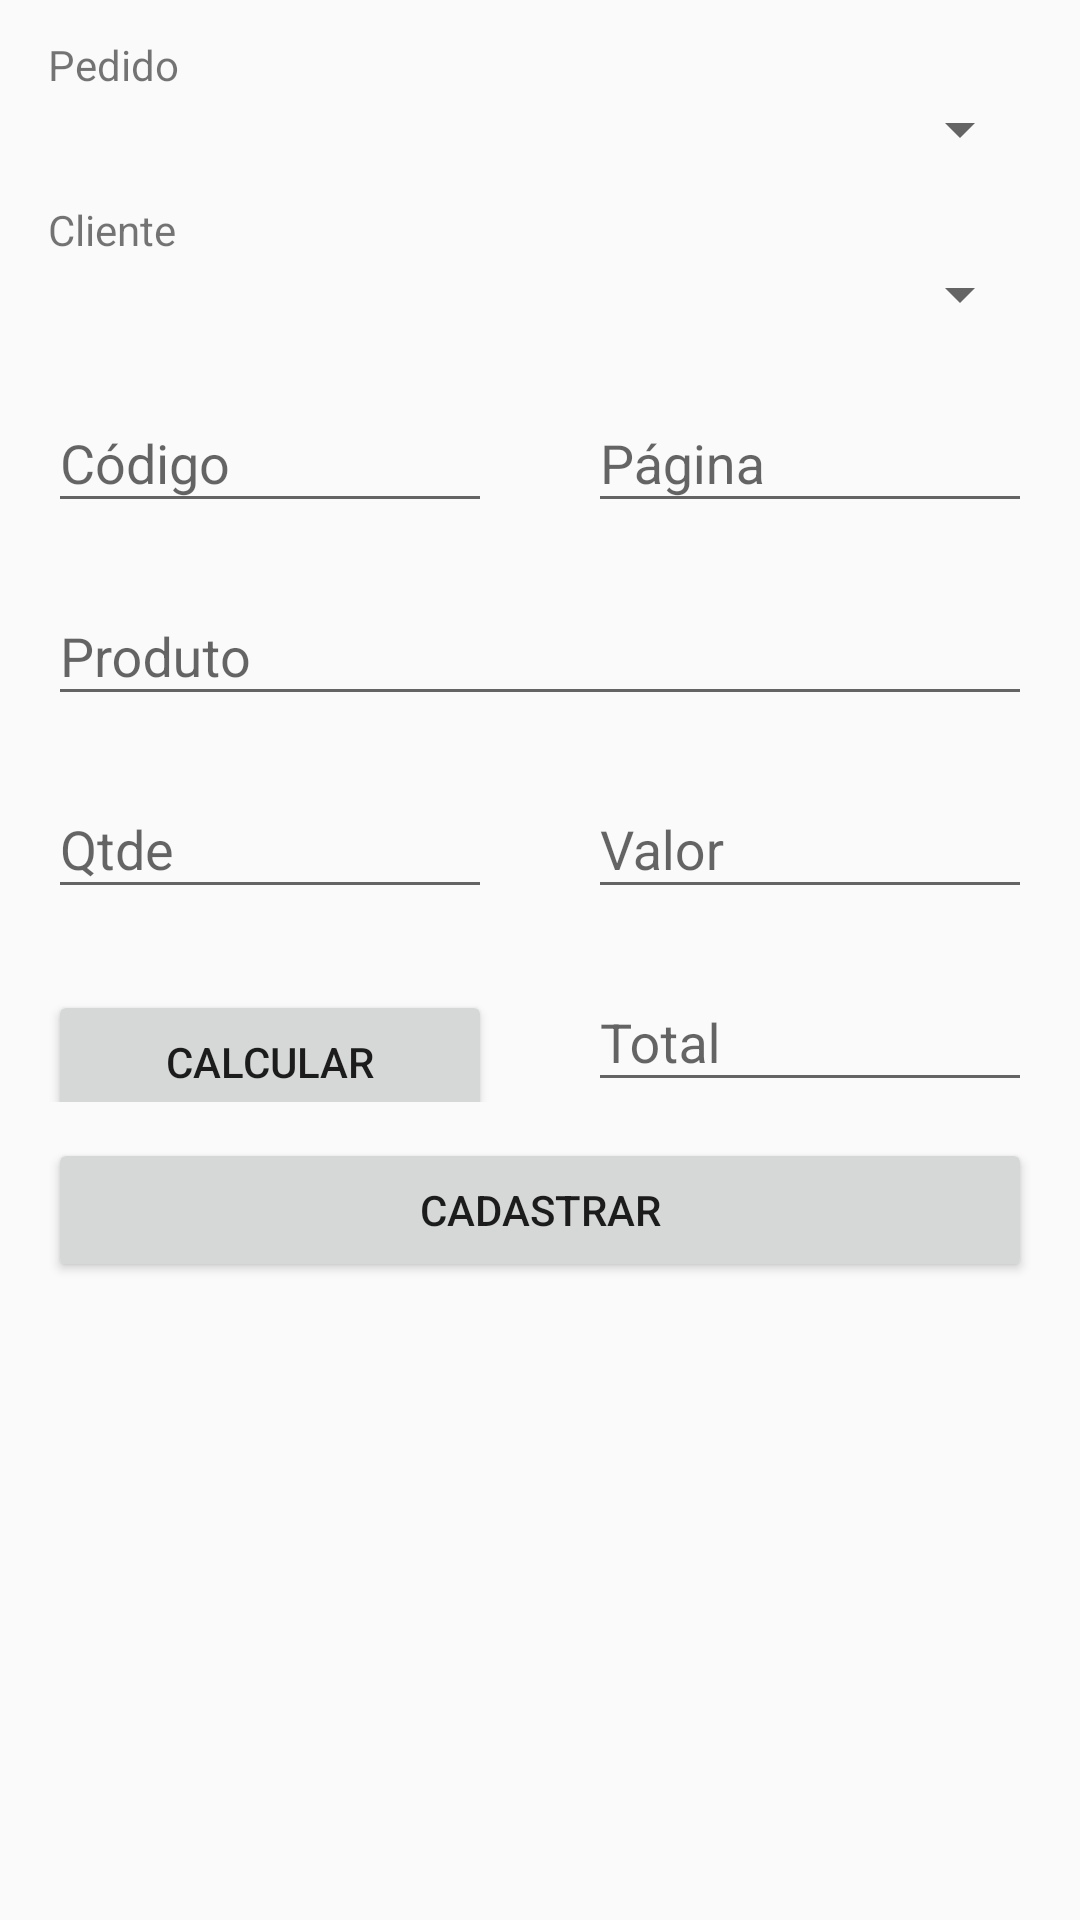

Here is an Android app screen rendered from its layout file. Give the layout XML and the strings, colors and styles it references.
<!-- AndroidManifest.xml: application theme AppTheme -->
<!-- res/layout/activity_venda_cadastro.xml -->
<?xml version="1.0" encoding="utf-8"?>
<ScrollView xmlns:android="http://schemas.android.com/apk/res/android"
    android:layout_width="match_parent"
    android:layout_height="match_parent">

    <LinearLayout xmlns:android="http://schemas.android.com/apk/res/android"
        xmlns:app="http://schemas.android.com/apk/res-auto"
        xmlns:tools="http://schemas.android.com/tools"
        android:layout_width="match_parent"
        android:layout_height="wrap_content"
        android:orientation="vertical"
        tools:context=".view.VendaCadastroActivity">

        <TextView
            android:layout_width="match_parent"
            android:layout_height="wrap_content"
            android:layout_marginTop="12dp"
            android:layout_marginLeft="16dp"
            android:layout_marginRight="16dp"
            android:text="@string/selecione_o_pedido"/>

        <Spinner
            android:id="@+id/sp_pedido_venda"
            android:layout_width="match_parent"
            android:layout_height="wrap_content"
            android:layout_marginLeft="16dp"
            android:layout_marginRight="16dp"  />

        <TextView
            android:layout_width="match_parent"
            android:layout_height="wrap_content"
            android:layout_marginTop="12dp"
            android:layout_marginLeft="16dp"
            android:layout_marginRight="16dp"
            android:text="@string/selecione_o_cliente"/>

        <Spinner
            android:id="@+id/sp_cliente_venda"
            android:layout_width="match_parent"
            android:layout_height="wrap_content"
            android:layout_marginLeft="16dp"
            android:layout_marginRight="16dp"/>

        <LinearLayout
            android:layout_width="match_parent"
            android:layout_height="wrap_content"
            android:orientation="horizontal">

            <android.support.design.widget.TextInputLayout
                android:id="@+id/til_codigo_venda"
                android:layout_width="0dp"
                android:layout_weight="1"
                android:layout_height="wrap_content"
                android:layout_marginLeft="16dp"
                android:layout_marginTop="12dp"
                android:layout_marginRight="16dp">

                <EditText
                    android:id="@+id/et_codigo_venda"
                    android:layout_width="match_parent"
                    android:layout_height="wrap_content"
                    android:hint="@string/codigo"
                    android:inputType="number" />
            </android.support.design.widget.TextInputLayout>

            <android.support.design.widget.TextInputLayout
                android:id="@+id/til_pagina_venda"
                android:layout_width="0dp"
                android:layout_weight="1"
                android:layout_height="wrap_content"
                android:layout_marginTop="12dp"
                android:layout_marginLeft="16dp"
                android:layout_marginRight="16dp">

                <EditText
                    android:id="@+id/et_pagina_venda"
                    android:layout_width="match_parent"
                    android:layout_height="wrap_content"
                    android:hint="@string/pagina"
                    android:inputType="number" />
            </android.support.design.widget.TextInputLayout>

        </LinearLayout>

        <android.support.design.widget.TextInputLayout
            android:id="@+id/til_produto_venda"
            android:layout_width="match_parent"
            android:layout_height="wrap_content"
            android:layout_marginTop="12dp"
            android:layout_marginLeft="16dp"
            android:layout_marginRight="16dp">

            <EditText
                android:id="@+id/et_produto_venda"
                android:layout_width="match_parent"
                android:layout_height="wrap_content"
                android:hint="@string/produto"
                android:inputType="text" />
        </android.support.design.widget.TextInputLayout>

        <LinearLayout
            android:layout_width="match_parent"
            android:layout_height="wrap_content"
            android:orientation="horizontal">

            <android.support.design.widget.TextInputLayout
                android:id="@+id/til_qtde_venda"
                android:layout_width="0dp"
                android:layout_weight="1"
                android:layout_height="wrap_content"
                android:layout_marginTop="12dp"
                android:layout_marginLeft="16dp"
                android:layout_marginRight="16dp">

                <EditText
                    android:id="@+id/et_qtde_venda"
                    android:layout_width="match_parent"
                    android:layout_height="wrap_content"
                    android:hint="@string/qtde"
                    android:inputType="number" />
            </android.support.design.widget.TextInputLayout>

            <android.support.design.widget.TextInputLayout
                android:id="@+id/til_valor_venda"
                android:layout_width="0dp"
                android:layout_weight="1"
                android:layout_height="wrap_content"
                android:layout_marginTop="12dp"
                android:layout_marginLeft="16dp"
                android:layout_marginRight="16dp">

                <EditText
                    android:id="@+id/et_valor_venda"
                    android:layout_width="match_parent"
                    android:layout_height="wrap_content"
                    android:hint="@string/valor"
                    android:inputType="numberDecimal" />
            </android.support.design.widget.TextInputLayout>
        </LinearLayout>

        <LinearLayout
            android:layout_width="match_parent"
            android:layout_height="wrap_content"
            android:orientation="horizontal">

            <Button
                android:id="@+id/btCalcularVenda"
                android:layout_width="0dp"
                android:layout_weight="1"
                android:layout_height="wrap_content"
                android:layout_marginTop="16dp"
                android:layout_marginLeft="16dp"
                android:layout_marginRight="16dp"
                android:text="@string/calcular"/>

            <android.support.design.widget.TextInputLayout
                android:id="@+id/til_total_venda"
                android:layout_width="0dp"
                android:layout_weight="1"
                android:layout_height="wrap_content"
                android:layout_marginTop="12dp"
                android:layout_marginLeft="16dp"
                android:layout_marginRight="16dp">

                <EditText
                    android:id="@+id/et_total_venda"
                    android:layout_width="match_parent"
                    android:layout_height="wrap_content"
                    android:hint="@string/total"
                    android:inputType="number|numberSigned" />
            </android.support.design.widget.TextInputLayout>

        </LinearLayout>

        <Button
            android:id="@+id/btCadastrarVenda"
            android:layout_width="match_parent"
            android:layout_height="wrap_content"
            android:layout_marginTop="12dp"
            android:layout_marginLeft="16dp"
            android:layout_marginRight="16dp"
            android:text="@string/cadastrar"/>

    </LinearLayout>
</ScrollView>
<!-- resources referenced by this layout -->
<resources>
  <string name="cadastrar">CADASTRAR</string>
  <string name="calcular">CALCULAR</string>
  <string name="codigo">Código</string>
  <string name="pagina">Página</string>
  <string name="produto">Produto</string>
  <string name="qtde">Qtde</string>
  <string name="selecione_o_cliente">Cliente</string>
  <string name="selecione_o_pedido">Pedido</string>
  <string name="total">Total</string>
  <string name="valor">Valor</string>
  <style name="AppTheme" parent="Theme.AppCompat.Light.DarkActionBar">
          
          <item name="colorPrimary">@color/colorPrimary</item>
          <item name="colorPrimaryDark">@color/colorPrimaryDark</item>
          <item name="colorAccent">@color/colorAccent</item>
      </style>
  <color name="colorPrimary">#d75a6c</color>
  <color name="colorPrimaryDark">#a12841</color>
  <color name="colorAccent">#D81B60</color>
</resources>
